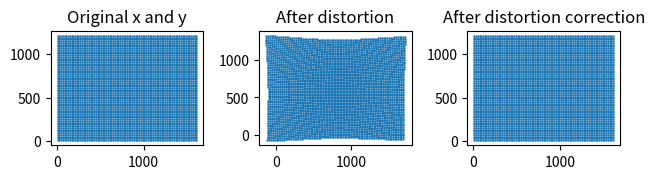

The matplotlib source for this figure:
import numpy as np
import matplotlib.pyplot as plt
from scipy.optimize import root

########### ここからを変更 ##############
WIDTH = 1640
HEIGHT = 1232

mtx = np.array([[1.69806089e+03, 0.00000000e+00, 7.88050060e+02],
                [0.00000000e+00, 1.70364174e+03, 6.38980510e+02],
                [0.00000000e+00, 0.00000000e+00, 1.00000000e+00]])
dist = np.array([0.71281358, -0.72957719,  0.01985307, -0.01629121, -0.4710592])
########### ここまでを変更 ##############

k1 = dist[0]; k2 = dist[1]; k3 = dist[4]
p1 = dist[2]; p2 = dist[3]
fx = mtx[0][0]; fy = mtx[1][1]
cx = mtx[0][2]; cy = mtx[1][2]
ifx = 1./fx; ify = 1./fy

def calc_distortion(x, y):
    # カメラ座標系での点
    x = (x - cx)*ifx
    y = (y - cy)*ify

    r2 = x*x + y*y
    r4 = r2*r2
    r6 = r4*r2
    a1 = 2*x*y
    a2 = r2 + 2*x*x
    a3 = r2 + 2*y*y

    xd = x * (1 + k1*r2 + k2*r4 + k3*r6) + p1*a1 + p2*a2
    yd = y * (1 + k1*r2 + k2*r4 + k3*r6) + p1*a3 + p2*a1

    x_proj = xd*fx + cx
    y_proj = yd*fy + cy

    return x_proj, y_proj

def make_equations(xp, yp):
    def equations(vars):
        xd, yd = vars
        r2 = xd*xd + yd*yd
        r4 = r2*r2
        r6 = r4*r2
        a1 = 2*xd*yd
        a2 = r2 + 2*xd*xd
        a3 = r2 + 2*yd*yd

        eq1 = xd * (1 + k1*r2 + k2*r4 + k3*r6) + p1*a1 + p2*a2 - xp
        eq2 = yd * (1 + k1*r2 + k2*r4 + k3*r6) + p1*a3 + p2*a1 - yp
        return [eq1, eq2]
    return equations



def main():
    ox = []; oy = [] # 元のx[px], y[px]
    x = []; y = [] # 歪計算後のx[px], y[px]

    # 20 pxおきに計算
    for i in range(10, WIDTH-10, 20):
        for j in range(10, HEIGHT-10, 20):
            xp, yp = calc_distortion(i, j) # 歪計算
            x.append(xp)
            y.append(yp)
            ox.append(i)
            oy.append(j)

    ox2 = []; oy2 = [] # 歪を直した後のx[px], y[px]

    # 非線形方程式を解き、歪を直す
    for i in range(len(x)):
        xp = (x[i] - cx)*ifx
        yp = (y[i] - cy)*ify

        initial_val = [xp, yp]
        solution = root(make_equations(xp, yp), initial_val, method='hybr')

        xd, yd = solution.x
        xdp = xd*fx + cx; ydp = yd*fy + cy
        ox2.append(xdp); oy2.append(ydp)
    
    # プロット
    fig, axes = plt.subplots(1, 3)
    axes[0].scatter(ox, oy, s=0.5)
    axes[0].set_aspect('equal')
    axes[0].set_title("Original x and y")
    axes[1].scatter(x, y, s=0.5)
    axes[1].set_aspect('equal')
    axes[1].set_title("After distortion")
    axes[2].scatter(ox2, oy2, s=0.5)
    axes[2].set_aspect('equal')
    axes[2].set_title("After distortion correction")
    plt.tight_layout()
    plt.show()

    # 歪修正の精度
    oxn = np.array(ox); oyn = np.array(oy)
    ox2n = np.array(ox2); oy2n = np.array(oy2)
    errx = oxn - ox2n; erry = oyn - oy2n
    err = np.sqrt(errx*errx + erry*erry)
    print(f"max_error = {np.max(err)}")

if __name__ == "__main__":
    main()
